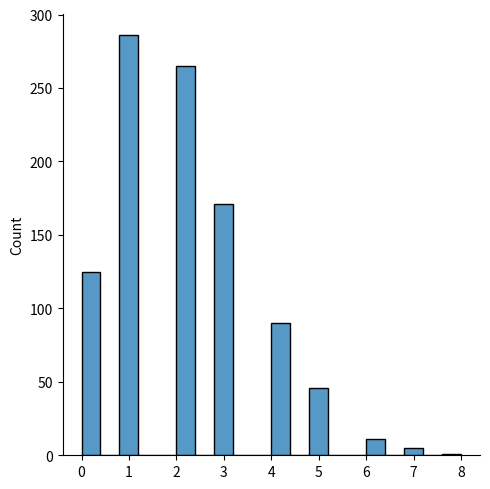

Generate this figure with matplotlib:
#Generate a random 1x10 distribution for occurrence 2:
from numpy import random

x = random.poisson(lam=2, size=10)

print(x)

#Visualization of Poisson Distribution
import matplotlib.pyplot as plt
import seaborn as sns

sns.displot(random.poisson(lam=2, size=1000))

plt.show()
